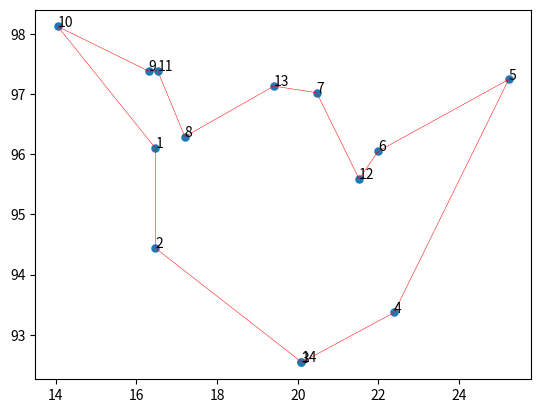

The matplotlib source for this figure:
from math import floor
import numpy as np
import matplotlib.pyplot as plt  # 导入所需要的库


class Gena_TSP(object):
    def __init__(self, data, maxgen=500, size_pop=200, cross_prob=0.9, pmuta_prob=0.01, select_prob=0.8,distance = 300):
        self.maxgen = 500  # 最大迭代次数
        self.size_pop = size_pop  # 群体个数 200
        self.cross_prob = cross_prob  # 交叉概率 0.9
        self.pmuta_prob = pmuta_prob  # 变异概率0.01
        self.select_prob = select_prob  # 选择概率 0.8
        self.distance = distance
        self.data = data  # 城市的左边数据
        self.num = len(data)  # 城市个数 对应染色体长度

        self.matrix_distance = self.matrix_dis()
        # 距离矩阵n*n, 第[i,j]个元素表示城市i到j距离matrix_dis函数见下文

        self.select_num = max(floor(self.size_pop * self.select_prob + 0.5), 2)
        # 通过选择概率确定子代的选择个数    160

        self.chrom = np.array([0] * self.size_pop * self.num).reshape(self.size_pop, self.num)   # 200 * 15
        self.sub_sel = np.array([0] * self.select_num * self.num).reshape(self.select_num, self.num) # 160 * 15
        # 父代和子代群体的初始化（不直接用np.zeros是为了保证单个染色体的编码为整数，np.zeros对应的数据类型为浮点型）

        self.fitness = np.zeros(self.size_pop) # 200  * 1
        # 存储群体中每个染色体的路径总长度，对应单个染色体的适应度就是其倒数

        self.best_fit = []
        self.best_path = []
        # 保存每一步的群体的最优路径和距离

    # 计算距离矩阵,
    # todo 这个之后改成输入式，不再在 这里计算
    def matrix_dis(self):
        res = np.zeros((self.num,self.num))
        for i in range(self.num):
            for j in range(i+1,self.num):
                res[i,j] = np.linalg.norm(self.data[i,:]-self.data[j,:])
                res[j,i] = res[i,j]
        return res


    # 随机生成的部分
    def rand_chrom(self):
        rand_ch = np.array(range(self.num))
        for i in range(self.size_pop):
            np.random.shuffle(rand_ch)
            self.chrom[i,:]= rand_ch
            self.fitness[i] = self.comp_fit(rand_ch)
    #  计算适应度
    def comp_fit(self, one_path):
        b = np.where(one_path == 0)[0][0]
        # one_path = np.concatenate(one_path)
        one_path =np.concatenate([one_path[b:],one_path[0:b]])
        res = 0

        dis = self.distance
        for i in range(self.num-1):
            if dis > self.matrix_distance[one_path[i],one_path[i+1]] + self.matrix_distance[one_path[i+ 1],one_path[0]] :
                res += self.matrix_distance[one_path[i],one_path[i+1]]
                dis -= self.matrix_distance[one_path[i],one_path[i+1]]
            else:
                res += self.matrix_distance[one_path[i],one_path[0]]
                res += self.matrix_distance[one_path[0],one_path[i+1]]
                res += dis
                dis = self.distance
                dis -= self.matrix_distance[one_path[i+ 1],one_path[0]]

        res += self.matrix_distance[one_path[-1],one_path[0]]
        return res

    # 输出一条路径
    def out_path(self, one_path):
        b = np.where(one_path == 0)[0][0]
        # one_path = np.concatenate(one_path)
        one_path =np.concatenate([one_path[b:],one_path[0:b]])

        res = str(one_path[0]+1)+'-->'
        for i in range(1, self.num):
            res += str(one_path[i]+1)+'-->'
        res += str(one_path[0]+1)+'\n'
        print(res)

    # 轮盘赌  应该换成 锦标赛试一试
    def select_sub(self):
        fit = 1./(self.fitness) #适应度函数
        cumsum_fit = np.cumsum(fit)
        pick = cumsum_fit[-1]/self.select_num *(np.random.rand()+np.array(range(self.select_num)))
        i,j = 0,0
        index = []
        while i<self.size_pop and j<self.select_num:
            if cumsum_fit[i]>= pick[j]:
                index.append(i)
                j += 1
            else:
                i += 1
        self.sub_sel = self.chrom[index,:]
        # for
            # print(self.sub_sel[i])

        # print(self.sub_sel.shape,'sub_sel')

    #     输出路径
    def out_put(self):
        one_path = self.chrom[0]
        print(one_path, 'one_paht')
        b = np.where(one_path == 0)[0][0]
        # one_path = np.concatenate(one_path)
        one_path =np.concatenate([one_path[b:],one_path[0:b]])
        print(one_path,'one_paht')
        dis = self.distance
        path = np.array(0)
        list = []
        j = 0
        for i in range(self.num-1):
            if dis > self.matrix_distance[one_path[i],one_path[i+1]] + self.matrix_distance[one_path[i+ 1],one_path[0]] :
                dis -= self.matrix_distance[one_path[i],one_path[i+1]]
            else:

                # print(one_path[0:i], np.array(one_path[0]).reshape(-1))
                if j == 0:
                    path  = np.concatenate([one_path[j:i],np.array(one_path[0]).reshape(-1)])
                else:
                    path  = np.concatenate([np.array(one_path[0]).reshape(-1),one_path[j:i],np.array(one_path[0]).reshape(-1)])

                j = i
                list.append([path,dis])
                dis = self.distance
                dis -= self.matrix_distance[one_path[i+ 1],np.array(one_path[0]).reshape(-1)]
                # print(one_path[0:i],path)
        if j == 0:
            path  = np.concatenate([one_path[j:self.num],np.array(one_path[0]).reshape(-1)])
        else:
            path  = np.concatenate([np.array(one_path[0]).reshape(-1),one_path[j:self.num],np.array(one_path[0]).reshape(-1)])
        # path = np.concatenate([one_path[j:self.num], np.array(one_path[0]).reshape(-1)])
        list.append([path,dis])
        return  list

    # 交叉
    def cross_sub(self):
        if self.select_num % 2 == 0:
            num = range(0, self.select_num, 2)
        else:
            num = range(0, self.select_num - 1, 2)
        for i in num:
            if self.cross_prob >= np.random.rand():
                self.sub_sel[i, :], self.sub_sel[i + 1, :] = self.intercross(self.sub_sel[i, :], self.sub_sel[i + 1, :])

    #             变异部分
    def intercross(self, ind_a, ind_b):
        r1 = np.random.randint(self.num)
        r2 = np.random.randint(self.num)
        while r2 == r1:
            r2 = np.random.randint(self.num)
        left, right = min(r1, r2), max(r1, r2)
        ind_a1 = ind_a.copy()
        ind_b1 = ind_b.copy()
        for i in range(left, right + 1):
            ind_a2 = ind_a.copy()
            ind_b2 = ind_b.copy()
            ind_a[i] = ind_b1[i]
            ind_b[i] = ind_a1[i]
            x = np.argwhere(ind_a == ind_a[i])
            y = np.argwhere(ind_b == ind_b[i])
            if len(x) == 2:
                ind_a[x[x != i]] = ind_a2[i]
            if len(y) == 2:
                ind_b[y[y != i]] = ind_b2[i]
        return ind_a, ind_b
    def mutation_sub(self):
        for i in range(self.select_num):
            if np.random.rand() <= self.cross_prob:
                r1 = np.random.randint(self.num)
                r2 = np.random.randint(self.num)
                while r2 == r1:
                    r2 = np.random.randint(self.num)
                self.sub_sel[i,[r1,r2]] = self.sub_sel[i,[r2,r1]]
    def reverse_sub(self):
        for i in range(self.select_num):
            r1 = np.random.randint(self.num)
            r2 = np.random.randint(self.num)
            while r2 == r1:
                r2 = np.random.randint(self.num)
            left, right = min(r1, r2), max(r1, r2)
            sel = self.sub_sel[i, :].copy()

            sel[left:right + 1] = self.sub_sel[i, left:right + 1][::-1]
            if self.comp_fit(sel) < self.comp_fit(self.sub_sel[i, :]):
                self.sub_sel[i, :] = sel
    def reins(self):
        index = np.argsort(self.fitness)[::-1]
        self.chrom[index[:self.select_num],:] = self.sub_sel

        # for i in self.chrom:

        # print(type(self.chrom))

def draw(data,Path_short):
    fig, ax = plt.subplots()
    x = data[:, 0]
    y = data[:, 1]
    ax.scatter(x, y, linewidths=0.1)
    for i, txt in enumerate(range(1, len(data) + 1)):
        ax.annotate(txt, (x[i], y[i]))
    # res0 = Path_short.chrom[0]
    res = Path_short.out_put()
    cl = ['r','b','g','c','m','y','k']
    for i in range(len(res)):
        color = cl[i%7]
        res0 = res[i][0]
        print("第{}个路线剩余的distance = {}".format(i+1,res[i][1]))

        # print(re)
        x0 = x[res0]
        y0 = y[res0]
        for i in range(len(res0) - 1):
            plt.quiver(x0[i], y0[i], x0[i + 1] - x0[i], y0[i + 1] - y0[i], color=color, width=0.001, angles='xy', scale=1,
                       scale_units='xy')
        plt.quiver(x0[-1], y0[-1], x0[0] - x0[-1], y0[0] - y0[-1], color=color, width=0.001, angles='xy', scale=1,
                   scale_units='xy')
    plt.show()
    # print('路程: ' + str(Path_short.fitness[0]))


def TSP(data):
    Path_short = Gena_TSP(data)  # 根据位置坐标，生成一个遗传算法类
    Path_short.rand_chrom()  # 初始化父类

    ## 绘制初始化的路径图
    # draw(data,Path_short)

    # 循环迭代遗传过程
    for i in range(Path_short.maxgen):
        Path_short.select_sub()  # 选择子代
        Path_short.cross_sub()  # 交叉
        Path_short.mutation_sub()  # 变异
        Path_short.reverse_sub()  # 进化逆转
        Path_short.reins()  # 子代插入

        # 重新计算新群体的距离值
        for j in range(Path_short.size_pop):
            Path_short.fitness[j] = Path_short.comp_fit(Path_short.chrom[j, :])

        # 每隔三十步显示当前群体的最优路径
        index = Path_short.fitness.argmin()
        # print(index)
        if (i + 1) % 30 == 0:
            print('第' + str(i + 1) + '步后的最短的路程: ' + str(Path_short.fitness[index]))
            print('第' + str(i + 1) + '步后的最优路径:')
            # draw(data, Path_short)
            # print(Path_short.chrom)
            Path_short.out_path(Path_short.chrom[index, :])  # 显示每一步的最优路径

        # 存储每一步的最优路径及距离
        Path_short.best_fit.append(Path_short.fitness[index])
        Path_short.best_path.append(Path_short.chrom[index, :])
    return Path_short  # 返回遗传算法结果类


if __name__ == '__main__':
    data = np.array([16.47, 96.10, 16.47, 94.44, 20.09, 92.54,
                     22.39, 93.37, 25.23, 97.24, 22.00, 96.05, 20.47, 97.02,
                     17.20, 96.29, 16.30, 97.38, 14.05, 98.12, 16.53, 97.38,
                     21.52, 95.59, 19.41, 97.13, 20.09, 92.55]).reshape(14, 2)
    print(data)
    draw(data, TSP(data))

